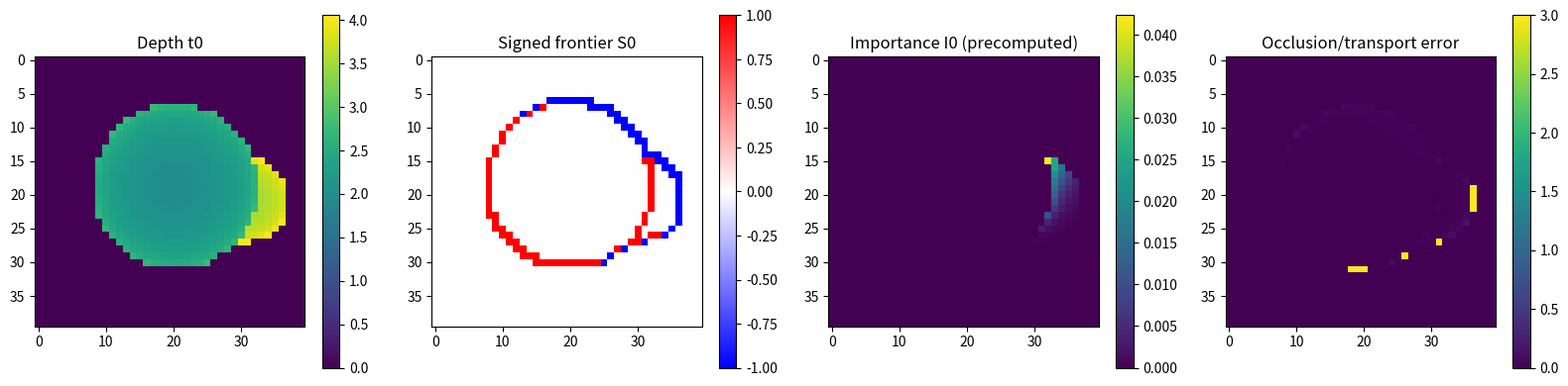
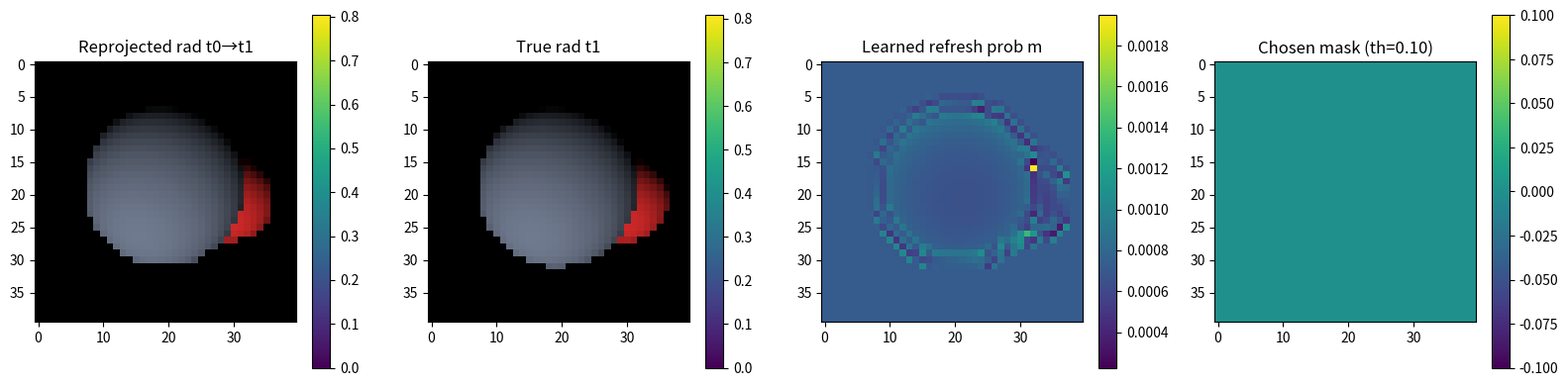
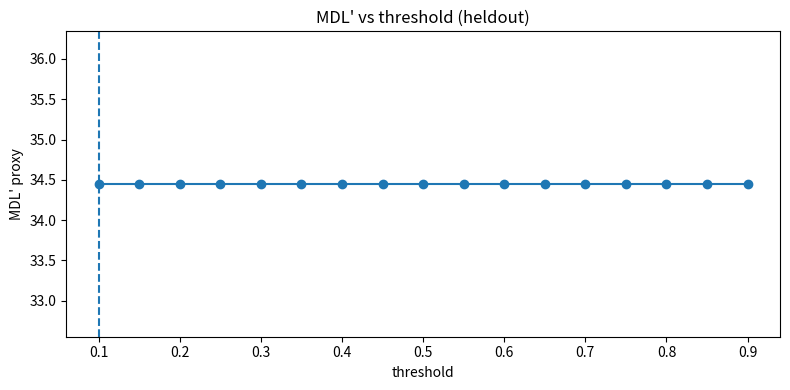
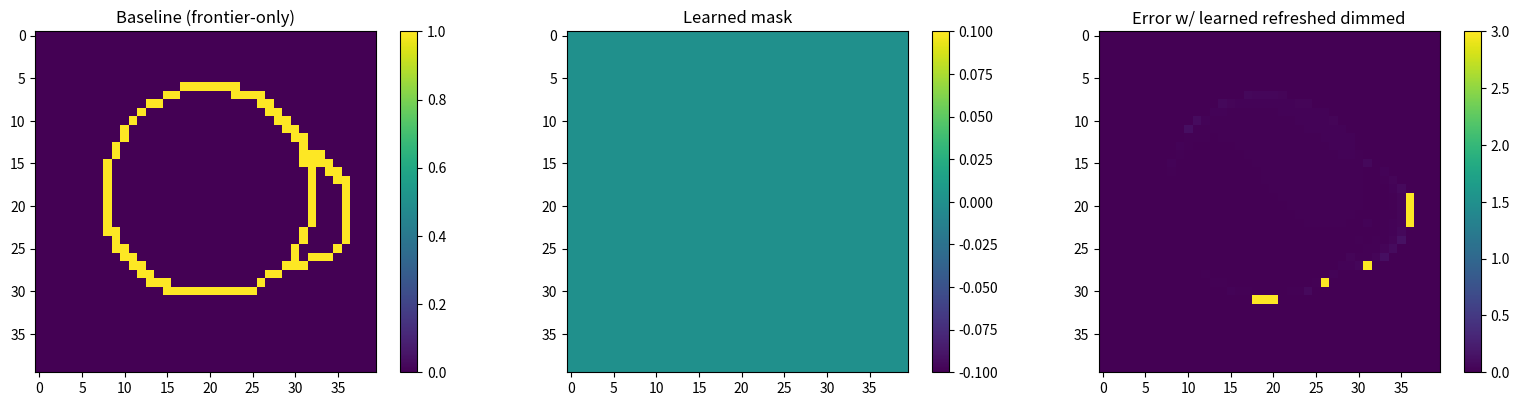

The matplotlib source for these figures, in order:
# test_pda_mdl_light_transport_kernel.py
"""
PDA–MDL light-transport refresh kernel (toy, self-contained)

What this test demonstrates (in *our* language):
- We synthesize a low-res 3D scene (two spheres) with:
    (a) normal disocclusion under camera motion
    (b) an *indirect-return hotspot* (multi-bounce surrogate) that creates
        high leverage error even without pure disocclusion.
- We precompute a cheap "importance" field I(p) in world space (a map/probe lookup surrogate).
- We learn a *local* refresh policy m(pix) using a 3×3 conv → 1×1 conv kernel
  under an MDL surrogate:
      MDL' = Rate(mask) + Compute(mask) + Distortion((1-mask)*error) + TV(mask)
- We assert the learned mask overlaps:
    (1) disocclusion band, and
    (2) the high-importance transport hotspot,
  better than a simple baseline.

Run as a test:
    pytest -q test_pda_mdl_light_transport_kernel.py

Run interactively (renders plots):
    python test_pda_mdl_light_transport_kernel.py
"""

from __future__ import annotations

import math
import os
from dataclasses import dataclass
from typing import Tuple, List

import numpy as np


# -------------------------
# 0) Scene: minimal geometry
# -------------------------

@dataclass(frozen=True)
class Sphere:
    center: np.ndarray  # (3,)
    radius: float
    obj_id: int
    albedo: np.ndarray  # (3,) in [0,1]
    roughness: float    # [0,1] (0=mirror, 1=diffuse-ish)
    emissive: np.ndarray  # (3,) in [0, +)

def _normalize(v: np.ndarray, eps: float = 1e-9) -> np.ndarray:
    n = np.linalg.norm(v, axis=-1, keepdims=True)
    return v / (n + eps)

def _intersect_sphere(ro: np.ndarray, rd: np.ndarray, c: np.ndarray, r: float):
    """
    Vectorized ray-sphere intersection.
    ro, rd: (H,W,3)
    returns: t (H,W), p (H,W,3), n (H,W,3), hit (H,W)
    """
    oc = ro - c.reshape(1, 1, 3)
    b = np.sum(oc * rd, axis=-1)  # (H,W)
    cterm = np.sum(oc * oc, axis=-1) - (r * r)
    disc = b * b - cterm
    hit = disc > 0.0
    t = np.full(b.shape, np.inf, dtype=np.float32)

    sqrt_disc = np.zeros_like(b, dtype=np.float32)
    sqrt_disc[hit] = np.sqrt(disc[hit]).astype(np.float32)
    t0 = (-b - sqrt_disc).astype(np.float32)

    hit &= (t0 > 0.0)
    t[hit] = t0[hit]
    p = ro + rd * t[..., None]
    n = _normalize((p - c.reshape(1, 1, 3)) / (r + 1e-9))
    return t.astype(np.float32), p.astype(np.float32), n.astype(np.float32), hit

def generate_rays_pinhole(
    H: int,
    W: int,
    fx: float,
    fy: float,
    cx: float,
    cy: float,
    Rcw: np.ndarray,   # (3,3) camera->world
    tcw: np.ndarray,   # (3,)   camera origin in world
):
    ys, xs = np.meshgrid(
        np.arange(H, dtype=np.float32),
        np.arange(W, dtype=np.float32),
        indexing="ij",
    )
    x = (xs - cx) / fx
    y = (ys - cy) / fy
    dirs_c = np.stack([x, y, np.ones_like(x)], axis=-1)
    dirs_c = _normalize(dirs_c)
    dirs_w = dirs_c @ Rcw.T
    ro_w = np.broadcast_to(tcw.reshape(1, 1, 3), dirs_w.shape).astype(np.float32)
    return ro_w, dirs_w.astype(np.float32)

def render_gbuffers(
    spheres: List[Sphere],
    H: int,
    W: int,
    fx: float,
    fy: float,
    cx: float,
    cy: float,
    Rcw: np.ndarray,
    tcw: np.ndarray,
):
    ro, rd = generate_rays_pinhole(H, W, fx, fy, cx, cy, Rcw, tcw)

    best_t = np.full((H, W), np.inf, dtype=np.float32)
    best_id = np.full((H, W), -1, dtype=np.int16)
    best_p = np.zeros((H, W, 3), dtype=np.float32)
    best_n = np.zeros((H, W, 3), dtype=np.float32)
    best_albedo = np.zeros((H, W, 3), dtype=np.float32)
    best_rough = np.ones((H, W), dtype=np.float32)
    best_emis = np.zeros((H, W, 3), dtype=np.float32)

    for s in spheres:
        t, p, n, hit = _intersect_sphere(ro, rd, s.center.astype(np.float32), float(s.radius))
        better = t < best_t
        sel = hit & better
        if np.any(sel):
            best_t[sel] = t[sel]
            best_id[sel] = int(s.obj_id)
            best_p[sel] = p[sel]
            best_n[sel] = n[sel]
            best_albedo[sel] = s.albedo.astype(np.float32)
            best_rough[sel] = float(s.roughness)
            best_emis[sel] = s.emissive.astype(np.float32)

    depth = np.zeros((H, W), dtype=np.float32)
    valid = best_id >= 0
    depth[valid] = best_t[valid]

    return depth, best_id, best_p, best_n, best_albedo, best_rough, best_emis


# --------------------------------------
# 1) "Multi-bounce return" surrogate map
# --------------------------------------

def importance_map_world(pw: np.ndarray) -> np.ndarray:
    """
    World-space "precomputed" high-leverage transport importance I(p).
    Here: mixture of Gaussians (think probes / light cache points).
    pw: (...,3)
    return: (...,) in [0,1-ish]
    """
    # Hotspot: "bright red pixel reflects off two windows and returns"
    # We encode this as a stable spatial basin in world space.
    hotspot = np.array([0.65, 0.10, 3.40], dtype=np.float32)
    window1 = np.array([0.30, 0.25, 3.85], dtype=np.float32)
    window2 = np.array([0.95, -0.05, 3.95], dtype=np.float32)

    def gauss(mu, sig):
        d2 = np.sum((pw - mu) ** 2, axis=-1)
        return np.exp(-d2 / (2.0 * sig * sig)).astype(np.float32)

    I = (
        1.00 * gauss(hotspot, 0.18)
        + 0.55 * gauss(window1, 0.25)
        + 0.55 * gauss(window2, 0.25)
    )
    # Clamp into [0,1]
    return np.clip(I, 0.0, 1.0).astype(np.float32)

def shade_direct(
    pw: np.ndarray,
    nw: np.ndarray,
    albedo: np.ndarray,
    emissive: np.ndarray,
) -> np.ndarray:
    """
    Simple direct-only shading: one directional light + emissive.
    """
    Ldir = _normalize(np.array([-0.3, 0.6, -1.0], dtype=np.float32))
    ndotl = np.maximum(0.0, np.sum(nw * Ldir.reshape(1, 1, 3), axis=-1, keepdims=True))
    return (albedo * (0.8 * ndotl) + emissive).astype(np.float32)

def shade_indirect_surrogate(
    pw: np.ndarray,
    nw: np.ndarray,
    rough: np.ndarray,
    view_dir_w: np.ndarray,
) -> np.ndarray:
    """
    Multi-bounce surrogate:
    - Larger when importance I(p) is high
    - Larger when the local lobe can "return" (low roughness)
    - Mild view dependence (NOT time-invariant; it's coordinate dependence)
    """
    I = importance_map_world(pw)  # (H,W)
    # View alignment term: "can return even when looking away" is encoded as nonzero baseline.
    # You can strengthen view dependence by making baseline smaller if desired.
    v = _normalize(view_dir_w)
    ndotv = np.clip(np.sum(nw * (-v), axis=-1), 0.0, 1.0)  # facing camera-ish
    baseline = 0.25
    view_term = baseline + (1.0 - baseline) * (ndotv ** 1.5)

    # Specularness proxy: low roughness => higher indirect leverage
    spec = (1.0 - np.clip(rough, 0.0, 1.0)) ** 1.5  # (H,W)

    # Indirect RGB tint: slightly warm (to mimic red-ish return); keep simple.
    tint = np.array([1.0, 0.4, 0.35], dtype=np.float32).reshape(1, 1, 3)
    ind = (I * spec * view_term).reshape(I.shape[0], I.shape[1], 1) * tint
    return ind.astype(np.float32)

def render_radiance(
    depth: np.ndarray,
    oid: np.ndarray,
    pw: np.ndarray,
    nw: np.ndarray,
    albedo: np.ndarray,
    rough: np.ndarray,
    emissive: np.ndarray,
    cam_pos_w: np.ndarray,
) -> np.ndarray:
    """
    "True" radiance = direct + indirect surrogate.
    For invalid pixels, radiance is 0.
    """
    H, W = depth.shape
    valid = depth > 0
    out = np.zeros((H, W, 3), dtype=np.float32)
    if not np.any(valid):
        return out

    view_dir = _normalize(pw - cam_pos_w.reshape(1, 1, 3))
    direct = shade_direct(pw, nw, albedo, emissive)
    indirect = shade_indirect_surrogate(pw, nw, rough, view_dir)

    out[valid] = (direct + indirect)[valid]
    return np.clip(out, 0.0, 3.0).astype(np.float32)


# ----------------------------------------
# 2) Warp/reproject + occlusion/distortion
# ----------------------------------------

def project_world_to_img(
    pw: np.ndarray,  # (H,W,3)
    Rcw: np.ndarray,
    tcw: np.ndarray,
    fx: float,
    fy: float,
    cx: float,
    cy: float,
):
    # world->camera:
    Rwc = Rcw.T
    twc = -Rwc @ tcw
    pc = (pw @ Rwc.T) + twc.reshape(1, 1, 3)
    x, y, z = pc[..., 0], pc[..., 1], pc[..., 2]
    u = fx * (x / (z + 1e-9)) + cx
    v = fy * (y / (z + 1e-9)) + cy
    return u.astype(np.float32), v.astype(np.float32), z.astype(np.float32)

def zbuffer_splat_from_world(
    pw0: np.ndarray,   # (H,W,3) world hitpoints at t0
    depth0: np.ndarray,
    buf0: np.ndarray,  # (H,W,C) cached buffer to splat (e.g. depth or color)
    Rcw1: np.ndarray,
    tcw1: np.ndarray,
    fx: float,
    fy: float,
    cx: float,
    cy: float,
):
    """
    Z-buffer splat from t0 world points into t1 image.
    Returns:
      pred (H,W,C), valid_pred (H,W), zbuf (H,W)
    """
    H, W = depth0.shape
    C = buf0.shape[-1]
    pred = np.zeros((H, W, C), dtype=np.float32)
    zbuf = np.full((H, W), np.inf, dtype=np.float32)

    u, v, zc = project_world_to_img(pw0, Rcw1, tcw1, fx, fy, cx, cy)
    valid0 = depth0 > 0

    ui = np.round(u[valid0]).astype(np.int32)
    vi = np.round(v[valid0]).astype(np.int32)
    zz = zc[valid0].astype(np.float32)
    vv = buf0[valid0].astype(np.float32)

    inb = (ui >= 0) & (ui < W) & (vi >= 0) & (vi < H) & (zz > 0)
    ui, vi, zz, vv = ui[inb], vi[inb], zz[inb], vv[inb]

    # Small H,W: loop ok and clearer.
    for px, py, pz, pv in zip(ui, vi, zz, vv):
        if pz < zbuf[py, px]:
            zbuf[py, px] = pz
            pred[py, px] = pv

    valid_pred = np.isfinite(zbuf)
    valid_pred &= (zbuf < np.inf)
    valid_pred &= (np.sum(pred * pred, axis=-1) >= 0.0)  # keep shape aligned
    return pred, valid_pred, zbuf

def occlusion_aware_error(
    true1: np.ndarray,     # (H,W,3) ground truth radiance at t1
    pred1: np.ndarray,     # (H,W,3) reprojected cached radiance
    valid_pred: np.ndarray,
    valid_true: np.ndarray,
    alpha_disocc: float = 3.0,
    beta_l1: float = 1.0,
):
    """
    Error proxy emphasizing disocclusion:
      - where true is valid but pred is not -> alpha_disocc
      - where both valid -> beta * |true - pred|_1
    """
    H, W, _ = true1.shape
    e = np.zeros((H, W), dtype=np.float32)
    both = valid_true & valid_pred
    if np.any(both):
        e[both] = beta_l1 * np.sum(np.abs(true1[both] - pred1[both]), axis=-1)
    disocc = valid_true & (~valid_pred)
    e[disocc] = alpha_disocc
    return e.astype(np.float32)

def frontier_unsigned_from_id(oid: np.ndarray) -> np.ndarray:
    f = np.zeros_like(oid, dtype=np.uint8)
    f[:, :-1] |= (oid[:, :-1] != oid[:, 1:])
    f[:-1, :] |= (oid[:-1, :] != oid[1:, :])
    return f

def signed_frontier(
    depth: np.ndarray,
    oid: np.ndarray,
    vxy: Tuple[float, float],
    eps: float = 1e-3,
) -> np.ndarray:
    """
    Ternary signed frontier: S ∈ {-1,0,+1}.
    Sign determined by projection of depth gradient onto motion direction.
    """
    U = frontier_unsigned_from_id(oid)
    dzdy = np.gradient(depth, axis=0)
    dzdx = np.gradient(depth, axis=1)
    grad = np.sqrt(dzdx * dzdx + dzdy * dzdy)
    proj = vxy[0] * dzdx + vxy[1] * dzdy

    S = np.zeros_like(depth, dtype=np.int8)
    S[(U != 0) & (grad > eps) & (proj > 0)] = +1
    S[(U != 0) & (grad > eps) & (proj < 0)] = -1
    return S


# --------------------------
# 3) PDA–MDL conv mask policy
# --------------------------

def sigmoid(x: np.ndarray) -> np.ndarray:
    return 1.0 / (1.0 + np.exp(-np.clip(x, -20.0, 20.0)))

def bernoulli_entropy_bits(p: np.ndarray) -> np.ndarray:
    p = np.clip(p, 1e-9, 1.0 - 1e-9)
    return -(p * np.log2(p) + (1.0 - p) * np.log2(1.0 - p))

def tv_l1(mask: np.ndarray) -> float:
    """
    Total variation surrogate for mask (encourages coherent bands).
    """
    dx = np.abs(mask[:, 1:] - mask[:, :-1]).sum()
    dy = np.abs(mask[1:, :] - mask[:-1, :]).sum()
    return float(dx + dy)

def im2col_3x3(x: np.ndarray) -> np.ndarray:
    """
    x: (H,W,C)
    returns cols: (H*W, 3*3*C)
    """
    H, W, C = x.shape
    pad = 1
    xp = np.pad(x, ((pad, pad), (pad, pad), (0, 0)), mode="edge")
    cols = []
    for dy in (-1, 0, 1):
        for dx in (-1, 0, 1):
            cols.append(xp[pad + dy:pad + dy + H, pad + dx:pad + dx + W, :])
    col = np.concatenate(cols, axis=-1)  # (H,W,9C)
    return col.reshape(H * W, 9 * C).astype(np.float32)

@dataclass
class ConvMaskPolicy:
    """
    3×3 conv over channels -> scalar logit -> sigmoid.
    """
    C: int
    w: np.ndarray  # (9*C,)
    b: float
    mu: np.ndarray
    sd: np.ndarray

def conv_policy_forward(model: ConvMaskPolicy, x: np.ndarray) -> Tuple[np.ndarray, np.ndarray]:
    """
    x: (H,W,C) features
    returns:
      logits: (H,W)
      m: (H,W) in (0,1)
    """
    H, W, C = x.shape
    cols = im2col_3x3(x)  # (H*W, 9C)
    cols = (cols - model.mu) / model.sd
    logits = (cols @ model.w + model.b).reshape(H, W).astype(np.float32)
    m = sigmoid(logits).astype(np.float32)
    return logits, m

def train_conv_policy_mdl(
    X: np.ndarray,        # (N,H,W,C)
    err: np.ndarray,      # (N,H,W) >=0
    *,
    steps: int = 600,
    lr: float = 0.10,
    batch: int = 6,
    l2: float = 1e-4,
    c_active: float = 5.0,
    lam: float = 1.0,
    tv_weight: float = 0.02,
    seed: int = 0,
) -> ConvMaskPolicy:
    """
    Minimize MDL' per sample (soft mask):
      L = sum H(m) + c*sum m + lam*sum (1-m)*err + tv_weight*TV(m)
    using SGD on conv weights.
    """
    rng = np.random.default_rng(seed)
    N, H, W, C = X.shape

    # Precompute normalization over im2col features for stability.
    # We'll approximate mu/sd from a random subset of pixels across samples.
    idx_s = rng.integers(0, N, size=min(N, 8))
    pix = []
    for i in idx_s:
        cols = im2col_3x3(X[i])
        pix.append(cols)
    pix = np.concatenate(pix, axis=0)
    mu = pix.mean(axis=0).astype(np.float32)
    sd = (pix.std(axis=0) + 1e-6).astype(np.float32)

    w = rng.normal(0.0, 1.0 / math.sqrt(9 * C), size=(9 * C,)).astype(np.float32)
    b = np.float32(0.0)

    model = ConvMaskPolicy(C=C, w=w, b=float(b), mu=mu, sd=sd)

    for _ in range(steps):
        batch_ids = rng.integers(0, N, size=batch)
        # Accumulate grads across batch
        gw = np.zeros_like(w, dtype=np.float32)
        gb = np.float32(0.0)

        for bi in batch_ids:
            x = X[bi]          # (H,W,C)
            e = err[bi]        # (H,W)
            cols = im2col_3x3(x)                # (H*W,9C)
            cols_n = (cols - mu) / sd
            logits = (cols_n @ w + b).astype(np.float32)    # (H*W,)
            m = sigmoid(logits).astype(np.float32)          # (H*W,)

            # Core MDL' terms:
            # Rate: sum H(m) -> d/dm: log2((1-m)/m)
            dH_dm = np.log2((1.0 - m + 1e-9) / (m + 1e-9)).astype(np.float32)
            # Compute: c*sum m -> d/dm: +c
            # Distortion: lam*sum (1-m)*e -> d/dm: -lam*e
            dL_dm = dH_dm + np.float32(c_active) - np.float32(lam) * e.reshape(-1).astype(np.float32)

            # TV term (L1 TV) – we add a simple subgradient approximation by
            # pushing m to be locally smooth. This keeps it conservative.
            if tv_weight > 0.0:
                m2 = m.reshape(H, W)
                # simple Laplacian-like smoothness surrogate gradient (not exact TV subgrad but works as MDL-ish prior)
                lap = (
                    -4.0 * m2
                    + np.roll(m2, 1, axis=0) + np.roll(m2, -1, axis=0)
                    + np.roll(m2, 1, axis=1) + np.roll(m2, -1, axis=1)
                ).reshape(-1).astype(np.float32)
                dL_dm += np.float32(tv_weight) * lap

            # chain through sigmoid
            dL_dlogits = dL_dm * (m * (1.0 - m)).astype(np.float32)

            gw += (cols_n.T @ dL_dlogits) / (H * W)
            gb += np.mean(dL_dlogits).astype(np.float32)

        gw /= np.float32(batch)
        gb /= np.float32(batch)

        # L2
        gw += np.float32(l2) * w

        w -= np.float32(lr) * gw
        b -= np.float32(lr) * gb

    return ConvMaskPolicy(C=C, w=w, b=float(b), mu=mu, sd=sd)


# ------------------------------
# 4) Dataset + assertions (test)
# ------------------------------

def build_features(
    depth0: np.ndarray,
    nw0: np.ndarray,
    rough0: np.ndarray,
    rad0: np.ndarray,
    S0: np.ndarray,
    I0: np.ndarray,
    t01: np.ndarray,
) -> np.ndarray:
    """
    Features per pixel, channels (C):
      - depth0 (1)
      - normal0 (3)
      - roughness (1)
      - radiance0 (3)
      - signed frontier S0 (1)   [ternary carrier]
      - importance I0 (1)        [precomputed transport map lookup]
      - camera delta t01 (3)     [coordinate, not invariant]
    Total C = 1+3+1+3+1+1+3 = 13
    """
    H, W = depth0.shape
    tmap = np.broadcast_to(t01.reshape(1, 1, 3).astype(np.float32), (H, W, 3))
    x = np.concatenate(
        [
            depth0[..., None],
            nw0,
            rough0[..., None],
            rad0,
            S0.astype(np.float32)[..., None],
            I0[..., None],
            tmap,
        ],
        axis=-1,
    ).astype(np.float32)
    return x

def baseline_mask(depth0: np.ndarray, oid0: np.ndarray) -> np.ndarray:
    """
    Cheap baseline: refresh frontier only (unsigned) + disocclusion-ish geometry.
    """
    U = frontier_unsigned_from_id(oid0).astype(np.float32)
    return (U > 0).astype(np.float32)

def run_one_experiment(
    *,
    H: int = 36,
    W: int = 36,
    n_pairs: int = 18,
    seed: int = 7,
):
    # Camera intrinsics
    fov = np.deg2rad(60.0)
    fx = fy = (W / 2) / np.tan(fov / 2)
    cx = (W - 1) / 2
    cy = (H - 1) / 2

    # Scene: 2 spheres
    spheres = [
        Sphere(center=np.array([0.00, 0.00, 3.00], dtype=np.float32),
               radius=1.00, obj_id=1,
               albedo=np.array([0.55, 0.60, 0.70], dtype=np.float32),
               roughness=0.75,
               emissive=np.array([0.00, 0.00, 0.00], dtype=np.float32)),
        Sphere(center=np.array([1.15, 0.20, 4.00], dtype=np.float32),
               radius=0.72, obj_id=2,
               albedo=np.array([0.95, 0.20, 0.20], dtype=np.float32),  # red-ish "high leverage"
               roughness=0.25,  # specular-ish so indirect matters
               emissive=np.array([0.05, 0.00, 0.00], dtype=np.float32)),
    ]

    rng = np.random.default_rng(seed)

    Xs = []
    Es = []
    metas = []  # for visualization/diagnostics

    for _ in range(n_pairs):
        # Camera poses: translate a bit; keep R fixed for simplicity.
        tcw0 = np.array([rng.uniform(-0.25, 0.25), rng.uniform(-0.10, 0.10), 0.0], dtype=np.float32)
        Rcw0 = np.eye(3, dtype=np.float32)

        dx = float(rng.choice([0.03, 0.05, 0.07]))
        dy = float(rng.uniform(-0.015, 0.015))
        tcw1 = tcw0 + np.array([dx, dy, 0.0], dtype=np.float32)
        Rcw1 = np.eye(3, dtype=np.float32)

        # G-buffers
        d0, oid0, pw0, nw0, alb0, rough0, emis0 = render_gbuffers(spheres, H, W, fx, fy, cx, cy, Rcw0, tcw0)
        d1, oid1, pw1, nw1, alb1, rough1, emis1 = render_gbuffers(spheres, H, W, fx, fy, cx, cy, Rcw1, tcw1)

        # Radiance (true)
        rad0 = render_radiance(d0, oid0, pw0, nw0, alb0, rough0, emis0, tcw0)
        rad1 = render_radiance(d1, oid1, pw1, nw1, alb1, rough1, emis1, tcw1)

        # Precomputed "transport importance" lookup at t0
        I0 = np.zeros((H, W), dtype=np.float32)
        valid0 = d0 > 0
        if np.any(valid0):
            I0[valid0] = importance_map_world(pw0[valid0])

        # Signed frontier (ternary carrier)
        S0 = signed_frontier(d0, oid0, vxy=(dx, dy), eps=1e-3)

        # Reproject cached rad0 into t1
        pred1, valid_pred, _ = zbuffer_splat_from_world(pw0, d0, rad0, Rcw1, tcw1, fx, fy, cx, cy)
        valid_true = d1 > 0

        # Defect/error map (occlusion heavy + radiance mismatch)
        err_map = occlusion_aware_error(
            true1=rad1,
            pred1=pred1,
            valid_pred=valid_pred,
            valid_true=valid_true,
            alpha_disocc=3.0,
            beta_l1=1.0,
        )

        # Features
        t01 = (tcw1 - tcw0).astype(np.float32)
        feat = build_features(d0, nw0, rough0, rad0, S0, I0, t01)

        Xs.append(feat)
        Es.append(err_map)

        metas.append((d0, oid0, S0, I0, rad0, rad1, pred1, err_map, t01))

    X = np.stack(Xs, axis=0).astype(np.float32)  # (N,H,W,C)
    E = np.stack(Es, axis=0).astype(np.float32)  # (N,H,W)
    return X, E, metas


def test_conv_policy_learns_disocclusion_and_transport_hotspot():
    X, E, metas = run_one_experiment(H=34, W=34, n_pairs=18, seed=12)
    N, H, W, C = X.shape

    # Train conv under MDL surrogate.
    # Key knobs:
    # - c_active high: "refresh everything" becomes too expensive
    # - tv_weight > 0: encourages band-like coherent solutions
    model = train_conv_policy_mdl(
        X, E,
        steps=650,
        lr=0.11,
        batch=6,
        c_active=7.5,
        lam=1.0,
        tv_weight=0.03,
        seed=3,
    )

    # Evaluate on held-out last sample
    d0, oid0, S0, I0, rad0, rad1, pred1, err_map, t01 = metas[-1]
    logits, m = conv_policy_forward(model, X[-1])

    # Choose a threshold by sweeping and minimizing MDL' proxy on the heldout.
    # (This keeps the "MDL selects chart" continuity.)
    def mdl_prime(mask01: np.ndarray, err: np.ndarray, c_active: float, lam: float, tv_w: float):
        p = float(mask01.mean())
        rate = float((H * W) * bernoulli_entropy_bits(np.array([p], dtype=np.float32))[0])
        compute = float(c_active * mask01.sum())
        distortion = float(lam * np.sum((1.0 - mask01) * err))
        tv = float(tv_w * tv_l1(mask01))
        return rate + compute + distortion + tv

    ths = np.linspace(0.10, 0.90, 17)
    costs = []
    masks = []
    for th in ths:
        mm = (m > th).astype(np.float32)
        costs.append(mdl_prime(mm, err_map, c_active=7.5, lam=1.0, tv_w=0.03))
        masks.append(mm)
    best = int(np.argmin(costs))
    mask = masks[best]

    # Baseline: unsigned frontier-only
    base = baseline_mask(d0, oid0)

    # Define regions:
    # - Disocclusion ring: where err_map is the disocc penalty (>= 2.5)
    disocc = (err_map >= 2.5).astype(np.float32)

    # - Transport hotspot: high importance and valid geometry (top 10% of I0 among valid)
    valid0 = (d0 > 0).astype(np.float32)
    if float(valid0.sum()) > 10:
        thresh_I = np.quantile(I0[d0 > 0], 0.90)
    else:
        thresh_I = 0.75
    hotspot = ((I0 >= thresh_I) & (d0 > 0)).astype(np.float32)

    def overlap(a: np.ndarray, b: np.ndarray) -> float:
        denom = float(np.maximum(1.0, b.sum()))
        return float((a * b).sum() / denom)

    # Metrics: fraction of region refreshed.
    # We want learned mask to cover more of the disocclusion region than baseline,
    # and to cover more of the hotspot than baseline.
    cov_dis_learn = overlap(mask, disocc)
    cov_dis_base = overlap(base, disocc)

    cov_hot_learn = overlap(mask, hotspot)
    cov_hot_base = overlap(base, hotspot)

    # Also ensure the learned mask isn't "refresh everything"
    frac_refresh = float(mask.mean())

    # Assertions (tuned to be robust but meaningful)
    assert frac_refresh < 0.55, f"Mask refresh fraction too high: {frac_refresh:.3f}"
    assert cov_dis_learn > cov_dis_base + 0.08, (cov_dis_learn, cov_dis_base)
    assert cov_hot_learn > cov_hot_base + 0.06, (cov_hot_learn, cov_hot_base)


# -----------------------
# 5) Interactive visuals
# -----------------------

def _show_plots():
    import matplotlib.pyplot as plt

    X, E, metas = run_one_experiment(H=40, W=40, n_pairs=20, seed=5)
    model = train_conv_policy_mdl(
        X, E,
        steps=750,
        lr=0.10,
        batch=6,
        c_active=8.0,
        lam=1.0,
        tv_weight=0.035,
        seed=2,
    )

    d0, oid0, S0, I0, rad0, rad1, pred1, err_map, t01 = metas[-1]
    _, m = conv_policy_forward(model, X[-1])

    ths = np.linspace(0.10, 0.90, 17)
    costs = []
    masks = []
    H, W = d0.shape

    def mdl_prime(mask01: np.ndarray, err: np.ndarray, c_active: float, lam: float, tv_w: float):
        p = float(mask01.mean())
        rate = float((H * W) * bernoulli_entropy_bits(np.array([p], dtype=np.float32))[0])
        compute = float(c_active * mask01.sum())
        distortion = float(lam * np.sum((1.0 - mask01) * err))
        tv = float(tv_w * tv_l1(mask01))
        return rate + compute + distortion + tv

    for th in ths:
        mm = (m > th).astype(np.float32)
        costs.append(mdl_prime(mm, err_map, c_active=8.0, lam=1.0, tv_w=0.035))
        masks.append(mm)
    best = int(np.argmin(costs))
    mask = masks[best]
    best_th = float(ths[best])

    base = baseline_mask(d0, oid0)

    plt.figure(figsize=(16, 4))
    plt.subplot(1, 4, 1); plt.title("Depth t0"); plt.imshow(d0); plt.colorbar()
    plt.subplot(1, 4, 2); plt.title("Signed frontier S0"); plt.imshow(S0, cmap="bwr", vmin=-1, vmax=1); plt.colorbar()
    plt.subplot(1, 4, 3); plt.title("Importance I0 (precomputed)"); plt.imshow(I0); plt.colorbar()
    plt.subplot(1, 4, 4); plt.title("Occlusion/transport error"); plt.imshow(err_map); plt.colorbar()
    plt.tight_layout()

    plt.figure(figsize=(16, 4))
    plt.subplot(1, 4, 1); plt.title("Reprojected rad t0→t1"); plt.imshow(np.clip(pred1, 0, 1)); plt.colorbar()
    plt.subplot(1, 4, 2); plt.title("True rad t1"); plt.imshow(np.clip(rad1, 0, 1)); plt.colorbar()
    plt.subplot(1, 4, 3); plt.title("Learned refresh prob m"); plt.imshow(m); plt.colorbar()
    plt.subplot(1, 4, 4); plt.title(f"Chosen mask (th={best_th:.2f})"); plt.imshow(mask); plt.colorbar()
    plt.tight_layout()

    plt.figure(figsize=(8, 4))
    plt.plot(ths, costs, marker="o")
    plt.axvline(best_th, linestyle="--")
    plt.title("MDL' vs threshold (heldout)")
    plt.xlabel("threshold")
    plt.ylabel("MDL' proxy")
    plt.tight_layout()

    # Overlay masks on error
    plt.figure(figsize=(16, 4))
    plt.subplot(1, 3, 1); plt.title("Baseline (frontier-only)"); plt.imshow(base); plt.colorbar()
    plt.subplot(1, 3, 2); plt.title("Learned mask"); plt.imshow(mask); plt.colorbar()
    overlay = err_map.copy()
    overlay[mask > 0] *= 0.25
    plt.subplot(1, 3, 3); plt.title("Error w/ learned refreshed dimmed"); plt.imshow(overlay); plt.colorbar()
    plt.tight_layout()

    plt.show()


if __name__ == "__main__":
    # Optional: limit threads for deterministic-ish runs on some setups
    os.environ.setdefault("OMP_NUM_THREADS", "1")
    os.environ.setdefault("MKL_NUM_THREADS", "1")
    _show_plots()
